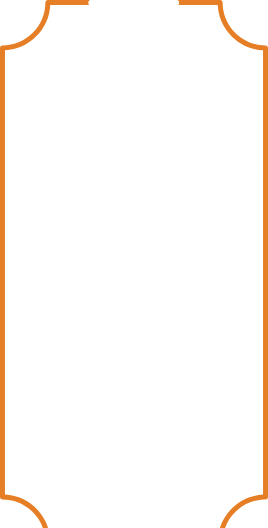
t = 0.00 s
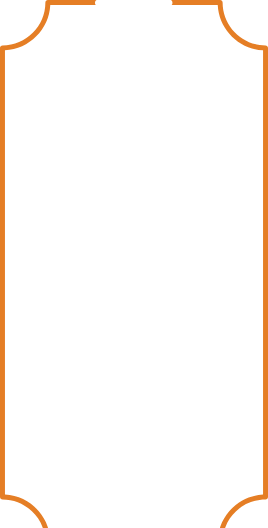
t = 2.25 s
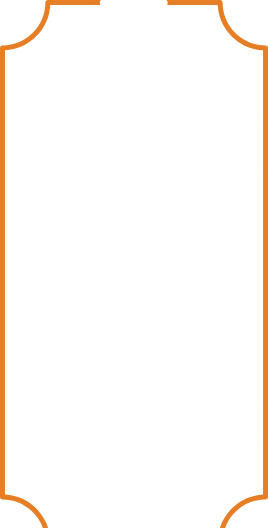
t = 3.40 s
t = 5.66 s: frame unchanged from t = 3.40 s, image omitted
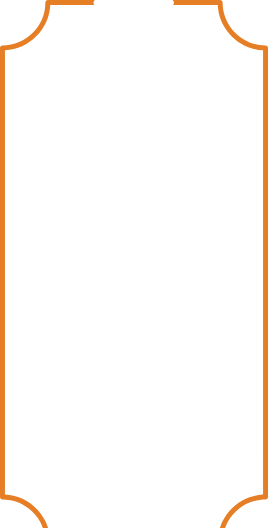
t = 7.12 s
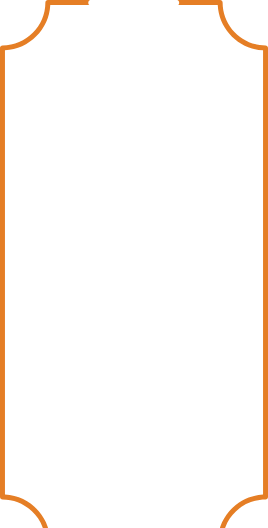
t = 9.04 s

The animated SVG that drew these frames (rendered in a browser with its animation timeline set to each time). Animation: 6 SMIL elements (animate=2,animateTransform=4); one cycle of 9.04 s, repeats indefinitely.

<svg xmlns="http://www.w3.org/2000/svg" xmlns:xlink="http://www.w3.org/1999/xlink" preserveAspectRatio="xMidYMid meet" width="303" height="616" viewBox="0 0 303 616" style="width:100%;height:100%">

<defs>

<filter id="blurFilter" x="-20%" y="-20%" width="140%" height="140%">
    <feGaussianBlur in="SourceGraphic" stdDeviation="2.5" />
  </filter>

<animateTransform repeatCount="indefinite" dur="9.0423757s" begin="0s" xlink:href="#_R_G_L_1_G_L_1_G" fill="freeze" attributeName="transform" from="1.25 1.25" to="1.25 1.25" type="scale" additive="sum" keyTimes="0;0.501845;0.99631;1" values="1.25 1.25;0.875 1.25;1.25 1.25;1.25 1.25" keySplines="0.333 0 0.667 1;0.333 0 0.667 1;0 0 0 0" calcMode="spline"/>
<animateTransform repeatCount="indefinite" dur="9.0423757s" begin="0s" xlink:href="#_R_G_L_1_G_L_1_G" fill="freeze" attributeName="transform" from="0.25 243.75" to="0.25 243.75" type="translate" additive="sum" keyTimes="0;1" values="0.25 243.75;0.25 243.75" keySplines="0 0 1 1" calcMode="spline"/>
<animateTransform repeatCount="indefinite" dur="9.0423757s" begin="0s" xlink:href="#_R_G_L_1_G_L_0_G" fill="freeze" attributeName="transform" from="1.25 1.25" to="1.25 1.25" type="scale" additive="sum" keyTimes="0;0.501845;0.99631;1" values="1.25 1.25;0.875 1.25;1.25 1.25;1.25 1.25" keySplines="0.333 0 0.667 1;0.333 0 0.667 1;0 0 0 0" calcMode="spline"/>
<animateTransform repeatCount="indefinite" dur="9.0423757s" begin="0s" xlink:href="#_R_G_L_1_G_L_0_G" fill="freeze" attributeName="transform" from="0.25 243.75" to="0.25 243.75" type="translate" additive="sum" keyTimes="0;1" values="0.25 243.75;0.25 243.75" keySplines="0 0 1 1" calcMode="spline"/>
<animate repeatCount="indefinite" dur="9.0423757s" begin="0s" xlink:href="#_R_G_L_0_C_0_P_0" fill="freeze" attributeName="d" attributeType="XML" from="M607.5 271.5 C607.5,271.5 101.5,777.5 101.5,777.5 C101.5,777.5 99.5,798.5 99.5,798.5 C99.5,798.5 607.5,287 607.5,287 C607.5,287 607.5,271.5 607.5,271.5z " to="M212 -232 C212,-232 -294,274 -294,274 C-294,274 -296,295 -296,295 C-296,295 212,-216.5 212,-216.5 C212,-216.5 212,-232 212,-232z " keyTimes="0;0.1476015;1" values="M607.5 271.5 C607.5,271.5 101.5,777.5 101.5,777.5 C101.5,777.5 99.5,798.5 99.5,798.5 C99.5,798.5 607.5,287 607.5,287 C607.5,287 607.5,271.5 607.5,271.5z ;M212 -232 C212,-232 -294,274 -294,274 C-294,274 -296,295 -296,295 C-296,295 212,-216.5 212,-216.5 C212,-216.5 212,-232 212,-232z ;M212 -232 C212,-232 -294,274 -294,274 C-294,274 -296,295 -296,295 C-296,295 212,-216.5 212,-216.5 C212,-216.5 212,-232 212,-232z " keySplines="0.333 0 0.667 1;0 0 0 0" calcMode="spline"/><clipPath id="_R_G_L_0_C_0"><path id="_R_G_L_0_C_0_P_0" fill-rule="nonzero"/></clipPath>
<animate attributeType="XML" attributeName="opacity" dur="9s" from="0" to="1" xlink:href="#time_group"/>

</defs>

<g id="_R_G"><g id="_R_G_L_1_G"><g id="_R_G_L_1_G_L_5_G_N_1_T_0" transform=" translate(151.5, 308) translate(0, 0)"><g id="_R_G_L_1_G_L_5_G" transform=" translate(-0.5, -305.2) translate(-45.25, -3.05)"><path id="_R_G_L_1_G_L_5_G_D_0_P_0" fill="#e57e25" fill-opacity="1" fill-rule="nonzero" d=" M0.25 5.85 C0.25,5.85 90.25,5.85 90.25,5.85 C90.25,5.85 90.25,0.25 90.25,0.25 C90.25,0.25 0.25,0.25 0.25,0.25 C0.25,0.25 0.25,5.85 0.25,5.85z "/></g></g><g id="_R_G_L_1_G_L_4_G_N_1_T_0" transform=" translate(151.5, 308) translate(0, 0)"><g id="_R_G_L_1_G_L_4_G" transform=" translate(-0.5, 305.189) translate(-45.25, -3.05)"><path id="_R_G_L_1_G_L_4_G_D_0_P_0" fill="#e57e25" fill-opacity="1" fill-rule="nonzero" d=" M0.25 5.85 C0.25,5.85 90.25,5.85 90.25,5.85 C90.25,5.85 90.25,0.25 90.25,0.25 C90.25,0.25 0.25,0.25 0.25,0.25 C0.25,0.25 0.25,5.85 0.25,5.85z "/></g></g><g id="_R_G_L_1_G_L_3_G_N_1_T_0" transform=" translate(151.5, 308) translate(0, 0)"><g id="_R_G_L_1_G_L_3_G" transform=" translate(-97.624, -0.006) translate(-54.126, -308.243)"><path id="_R_G_L_1_G_L_3_G_D_0_P_0" fill="#e57e25" fill-opacity="1" fill-rule="nonzero" d=" M57.09 5.85 C57.09,5.85 108,5.85 108,5.85 C108,5.85 108,0.25 108,0.25 C108,0.25 54.36,0.25 54.36,0.25 C52.82,0.25 51.56,1.5 51.56,3.05 C51.56,29.8 29.8,51.56 3.05,51.56 C1.51,51.56 0.25,52.81 0.25,54.36 C0.25,54.36 0.25,97.25 0.25,97.25 C0.25,97.25 0.25,108 0.25,108 C0.25,108 0.25,508.48 0.25,508.48 C0.25,508.48 0.25,519.25 0.25,519.25 C0.25,519.25 0.25,562.13 0.25,562.13 C0.25,563.67 1.51,564.92 3.05,564.92 C29.8,564.92 51.56,586.68 51.56,613.44 C51.56,614.98 52.82,616.24 54.36,616.24 C54.36,616.24 108,616.24 108,616.24 C108,616.24 108,610.64 108,610.64 C108,610.64 57.09,610.64 57.09,610.64 C55.68,583.03 33.46,560.81 5.85,559.4 C5.85,559.4 5.85,519.25 5.85,519.25 C5.85,519.25 5.85,519.25 5.85,519.25 C5.85,519.25 5.85,97.25 5.85,97.25 C5.85,97.25 5.85,97.25 5.85,97.25 C5.85,97.25 5.85,57.09 5.85,57.09 C33.46,55.67 55.68,33.46 57.09,5.85z "/></g></g><g id="_R_G_L_1_G_L_2_G_N_1_T_0" transform=" translate(151.5, 308) translate(0, 0)"><g id="_R_G_L_1_G_L_2_G" transform=" translate(97.624, -0.007) translate(-54.126, -308.243)"><path id="_R_G_L_1_G_L_2_G_D_0_P_0" fill="#e57e25" fill-opacity="1" fill-rule="nonzero" d=" M108 108 C108,108 108,54.36 108,54.36 C108,52.82 106.75,51.56 105.2,51.56 C78.45,51.56 56.69,29.8 56.69,3.05 C56.69,1.51 55.44,0.25 53.89,0.25 C53.89,0.25 0.25,0.25 0.25,0.25 C0.25,0.25 0.25,5.85 0.25,5.85 C0.25,5.85 51.16,5.85 51.16,5.85 C52.58,33.46 74.79,55.68 102.41,57.09 C102.41,57.09 102.41,97.25 102.41,97.25 C102.41,97.25 102.4,97.25 102.4,97.25 C102.4,97.25 102.4,519.25 102.4,519.25 C102.4,519.25 102.41,519.25 102.41,519.25 C102.41,519.25 102.41,559.4 102.41,559.4 C74.79,560.81 52.58,583.02 51.16,610.64 C51.16,610.64 0.25,610.64 0.25,610.64 C0.25,610.64 0.25,616.24 0.25,616.24 C0.25,616.24 53.89,616.24 53.89,616.24 C55.44,616.24 56.69,614.98 56.69,613.44 C56.69,586.69 78.45,564.93 105.2,564.93 C106.75,564.93 108,563.67 108,562.13 C108,562.13 108,508.48 108,508.48 C108,508.48 108,508.48 108,508.48 C108,508.48 108,108 108,108 C108,108 108,108 108,108z "/></g></g><g id="_R_G_L_1_G_L_1_G_N_1_T_0" transform=" translate(151.5, 308) translate(0, 0)"><g id="_R_G_L_1_G_L_1_G" transform=" translate(-0.312, -305)"><path id="_R_G_L_1_G_L_1_G_D_0_P_0" fill="#ffffff" fill-opacity="1" fill-rule="nonzero" d=" M-38.87 -243.75 C-38.87,-243.75 38.38,-243.75 38.38,-243.75 "/><path id="_R_G_L_1_G_L_1_G_D_1_P_0" stroke="#ffffff" stroke-linecap="round" stroke-linejoin="round" fill="none" stroke-width="5" stroke-opacity="1" d=" M-38.87 -243.75 C-38.87,-243.75 38.38,-243.75 38.38,-243.75 "/></g></g><g id="_R_G_L_1_G_L_0_G_N_1_T_0" transform=" translate(151.5, 308) translate(0, 0)"><g id="_R_G_L_1_G_L_0_G" transform=" translate(-0.312, 305.156)"><path id="_R_G_L_1_G_L_0_G_D_0_P_0" fill="#ffffff" fill-opacity="1" fill-rule="nonzero" d=" M-38.87 -243.75 C-38.87,-243.75 38.38,-243.75 38.38,-243.75 "/><path id="_R_G_L_1_G_L_0_G_D_1_P_0" stroke="#ffffff" stroke-linecap="round" stroke-linejoin="round" fill="none" stroke-width="5" stroke-opacity="1" d=" M-38.87 -243.75 C-38.87,-243.75 38.38,-243.75 38.38,-243.75 "/></g></g></g>
<g id="_R_G_L_0_G" opacity="0.75" filter="url(#blurFilter)"><g clip-path="url(#_R_G_L_0_C_0)"><g id="_R_G_L_0_G_G_0_L_3_G" transform=" translate(151, 2.8) translate(-45.25, -3.05)"><path id="_R_G_L_0_G_G_0_L_3_G_D_0_P_0" fill="#ffffff" fill-opacity="1" fill-rule="nonzero" d=" M0.25 5.85 C0.25,5.85 90.25,5.85 90.25,5.85 C90.25,5.85 90.25,0.25 90.25,0.25 C90.25,0.25 0.25,0.25 0.25,0.25 C0.25,0.25 0.25,5.85 0.25,5.85z "/></g><g id="_R_G_L_0_G_G_0_L_2_G" transform=" translate(151, 613.189) translate(-45.25, -3.05)"><path id="_R_G_L_0_G_G_0_L_2_G_D_0_P_0" fill="#ffffff" fill-opacity="1" fill-rule="nonzero" d=" M0.25 5.85 C0.25,5.85 90.25,5.85 90.25,5.85 C90.25,5.85 90.25,0.25 90.25,0.25 C90.25,0.25 0.25,0.25 0.25,0.25 C0.25,0.25 0.25,5.85 0.25,5.85z "/></g><g id="_R_G_L_0_G_G_0_L_1_G" transform=" translate(53.876, 307.994) translate(-54.126, -308.243)"><path id="_R_G_L_0_G_G_0_L_1_G_D_0_P_0" fill="#ffffff" fill-opacity="1" fill-rule="nonzero" d=" M57.09 5.85 C57.09,5.85 108,5.85 108,5.85 C108,5.85 108,0.25 108,0.25 C108,0.25 54.36,0.25 54.36,0.25 C52.82,0.25 51.56,1.5 51.56,3.05 C51.56,29.8 29.8,51.56 3.05,51.56 C1.51,51.56 0.25,52.81 0.25,54.36 C0.25,54.36 0.25,97.25 0.25,97.25 C0.25,97.25 0.25,108 0.25,108 C0.25,108 0.25,508.48 0.25,508.48 C0.25,508.48 0.25,519.25 0.25,519.25 C0.25,519.25 0.25,562.13 0.25,562.13 C0.25,563.67 1.51,564.92 3.05,564.92 C29.8,564.92 51.56,586.68 51.56,613.44 C51.56,614.98 52.82,616.24 54.36,616.24 C54.36,616.24 108,616.24 108,616.24 C108,616.24 108,610.64 108,610.64 C108,610.64 57.09,610.64 57.09,610.64 C55.68,583.03 33.46,560.81 5.85,559.4 C5.85,559.4 5.85,519.25 5.85,519.25 C5.85,519.25 5.85,519.25 5.85,519.25 C5.85,519.25 5.85,97.25 5.85,97.25 C5.85,97.25 5.85,97.25 5.85,97.25 C5.85,97.25 5.85,57.09 5.85,57.09 C33.46,55.67 55.68,33.46 57.09,5.85z "/></g><g id="_R_G_L_0_G_G_0_L_0_G" transform=" translate(249.124, 307.993) translate(-54.126, -308.243)"><path id="_R_G_L_0_G_G_0_L_0_G_D_0_P_0" fill="#ffffff" fill-opacity="1" fill-rule="nonzero" d=" M108 108 C108,108 108,54.36 108,54.36 C108,52.82 106.75,51.56 105.2,51.56 C78.45,51.56 56.69,29.8 56.69,3.05 C56.69,1.51 55.44,0.25 53.89,0.25 C53.89,0.25 0.25,0.25 0.25,0.25 C0.25,0.25 0.25,5.85 0.25,5.85 C0.25,5.85 51.16,5.85 51.16,5.85 C52.58,33.46 74.79,55.68 102.41,57.09 C102.41,57.09 102.41,97.25 102.41,97.25 C102.41,97.25 102.4,97.25 102.4,97.25 C102.4,97.25 102.4,519.25 102.4,519.25 C102.4,519.25 102.41,519.25 102.41,519.25 C102.41,519.25 102.41,559.4 102.41,559.4 C74.79,560.81 52.58,583.02 51.16,610.64 C51.16,610.64 0.25,610.64 0.25,610.64 C0.25,610.64 0.25,616.24 0.25,616.24 C0.25,616.24 53.89,616.24 53.89,616.24 C55.44,616.24 56.69,614.98 56.69,613.44 C56.69,586.69 78.45,564.93 105.2,564.93 C106.75,564.93 108,563.67 108,562.13 C108,562.13 108,508.48 108,508.48 C108,508.48 108,508.48 108,508.48 C108,508.48 108,108 108,108 C108,108 108,108 108,108z "/></g></g></g></g><g id="time_group"/></svg>